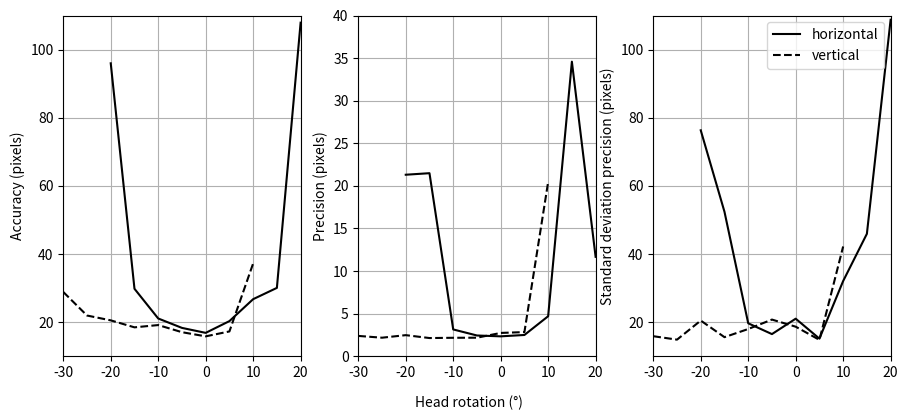

Recreate this plot in Python.
# -*- coding: utf-8 -*-
"""
Created on Wed Aug  3 14:02:54 2022

[redacted]
"""

import matplotlib.pyplot as plt
import numpy as np

# x axis values
x1 = [-20,-15,-10,-5,0,5,10,15,20]
x2 = [-30,-25,-20,-15,-10,-5,0,5,10]
# corresponding y axis values
y11 = [95.97,29.81,21.09,18.33,16.87,20.32,26.76,30.07,107.90]
y12 = [21.31,21.49,3.15,2.44,2.34,2.50,4.70,34.58,11.67] 
y13 = [76.31,52.40,19.68,16.51,21.03,15.18,32.08,45.94,108.76]

y21 = [28.87,21.96,20.54,18.49,19.16,17.07,15.85,17.29,37.25]
y22 = [2.39,2.18,2.48,2.14,2.17,2.18,2.74,2.84,20.46] 
y23 = [15.89,14.88,20.48,15.61,18.00,20.77,18.68,14.82,42.22]





fig, (ax1, ax2, ax3) = plt.subplots(1, 3)
fig.set_size_inches(9, 4)
fig.tight_layout()

ax1.plot(x1, y11, '-k')
ax1.plot(x2, y21, '--k')
ax1.set_xlim([-30,20])
ax1.set_ylim([10,110])
ax1.set_xticks(np.arange(-30, 21, 10))
# naming the y axis
ax1.set_ylabel('Accuracy (pixels)')
ax1.grid()

ax2.plot(x1, y12, '-k')
ax2.plot(x2, y22, '--k')
ax2.set_xlim([-30,20])
ax2.set_ylim([0,40])
ax2.set_xticks(np.arange(-30, 21, 10))
# naming the y axis
ax2.set_ylabel('Precision (pixels)')
ax2.grid()

ax3.plot(x1, y13, '-k', label = "horizontal")
ax3.plot(x2, y23, '--k', label = "vertical")
ax3.set_xlim([-30,20])
ax3.set_ylim([10,110])
ax3.set_xticks(np.arange(-30, 21, 10))
# naming the y axis
ax3.set_ylabel('Standard deviation precision (pixels)')
ax3.grid()
ax3.legend()

fig.text(0.5, -0.03, 'Head rotation (°)', ha='center')

fig.savefig('headRotation.png', dpi=300, bbox_inches = "tight")


